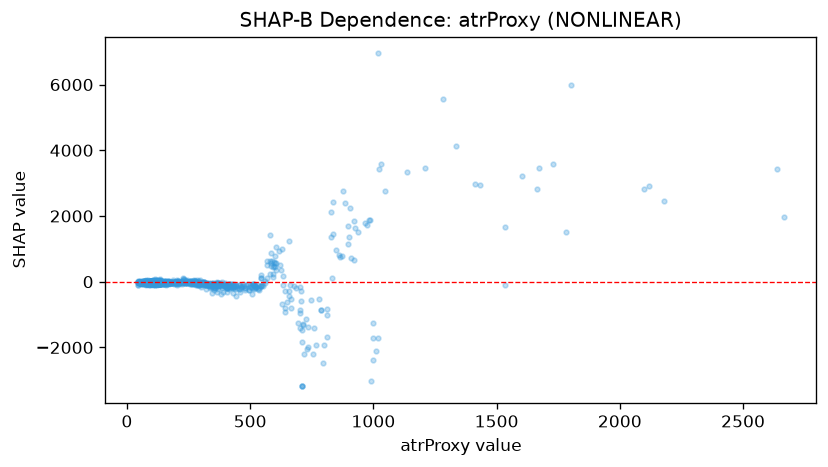

Source data for this figure (header and first rows):
feature_value, shap_value
79.6, -59.05
48.5, -35.12
88.1, -0.7364
48.2, -13.01
60.8, -51.1
48.1, -41.8
63.3, -31.06
73.5, -55.63
66.4, -37.38
85.4, -68.7
46.0, -86.4
65.5, -72.79
47.8, -31.5
52.6, -9.011
64.0, -30.35
44.6, -28.01
64.1, -52.31
86.1, -47.87
68.2, -19.31
51.3, -44.23
64.9, -36.77
91.1, -87.13
88.4, -36.35
87.1, 2.376
56.7, -57.26
52.2, -16.21
68.6, 11.71
50.9, 15.07
51.6, 29.41
43.5, -16.49
62.3, -22.26
45.1, -22.28
71.6, 19.88
78.3, -57.5
64.3, -50.33
61.9, -36.37
45.9, -88.69
43.6, -22.67
56.6, -51.24
51.9, -25.6
57.9, -47.89
49.4, -38.71
57.2, -45.53
54.0, -32.61
45.5, 14.97
45.1, 2.683
87.0, -15.86
94.4, 24.92
54.7, -40.81
83.6, -37.46
85.2, -9.98
69.6, -9.518
74.7, -21.51
74.1, -64.44
44.5, 0.3107
89.0, -57.89
93.5, 14.98
93.6, 5.171
84.4, -44.52
66.9, -5.444
... 1,039 more rows
